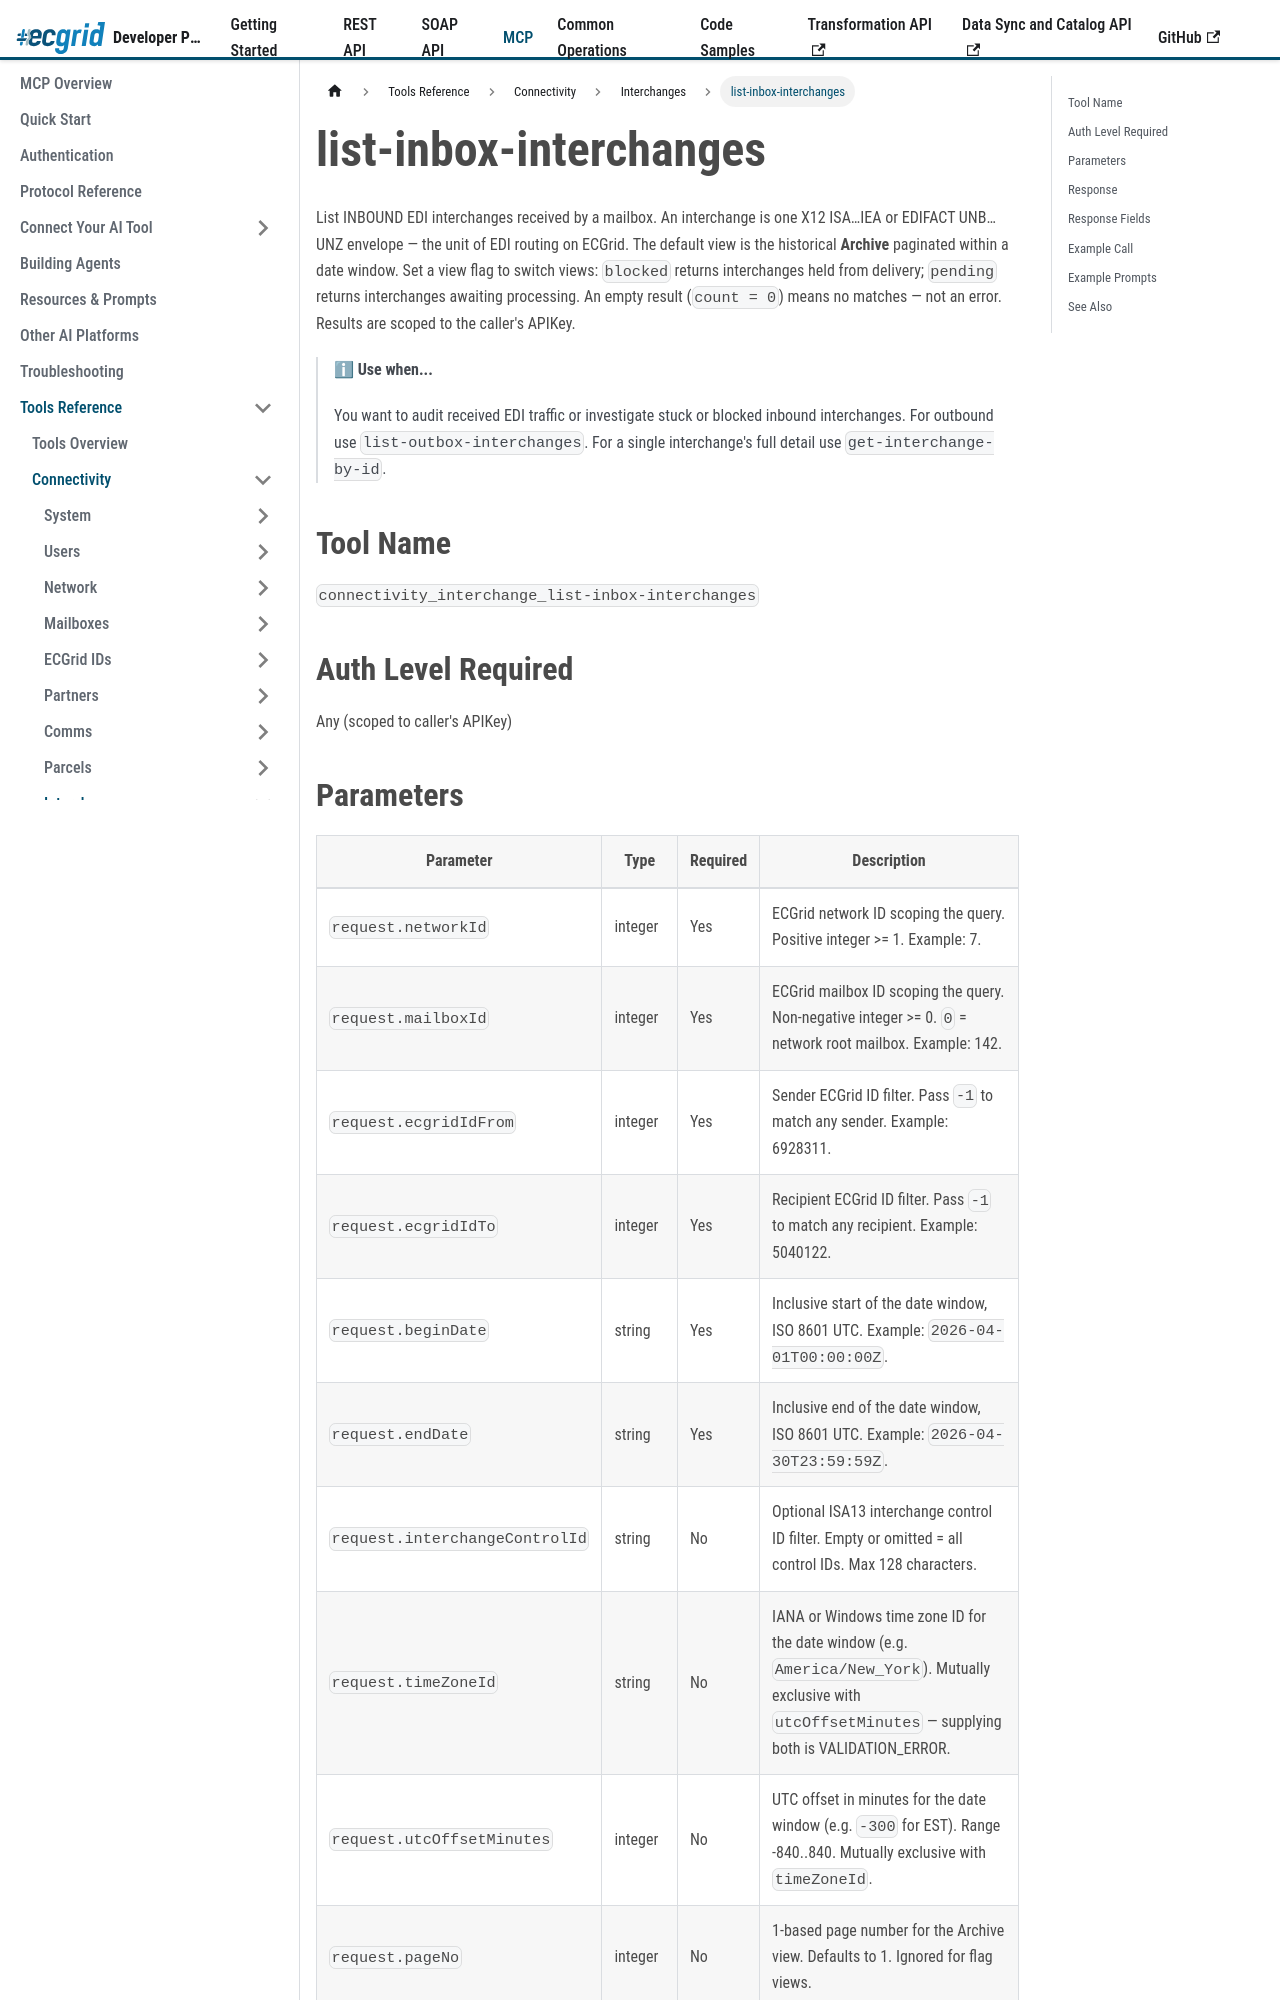

repository: LorenData/ecgrid-developer-documentation · page: docs/mcp/tools/connectivity/interchanges/list-inbox-interchanges.html · generator: docusaurus

---
title: list-inbox-interchanges
sidebar_position: 2
---

{/*
AI Attribution — Loren Data AI Use Policy §8.2
Tool: Claude Code (Anthropic)
2026-07-07: list-inbox-interchanges tool reference - Greg Kolinski
*/}

# list-inbox-interchanges

List INBOUND EDI interchanges received by a mailbox. An interchange is one X12 ISA…IEA or EDIFACT UNB…UNZ envelope — the unit of EDI routing on ECGrid. The default view is the historical **Archive** paginated within a date window. Set a view flag to switch views: `blocked` returns interchanges held from delivery; `pending` returns interchanges awaiting processing. An empty result (`count = 0`) means no matches — not an error. Results are scoped to the caller's APIKey.

> ℹ **Use when...**
>
> You want to audit received EDI traffic or investigate stuck or blocked inbound interchanges. For outbound use `list-outbox-interchanges`. For a single interchange's full detail use `get-interchange-by-id`.

## Tool Name

`connectivity_interchange_list-inbox-interchanges`

## Auth Level Required

Any (scoped to caller's APIKey)
